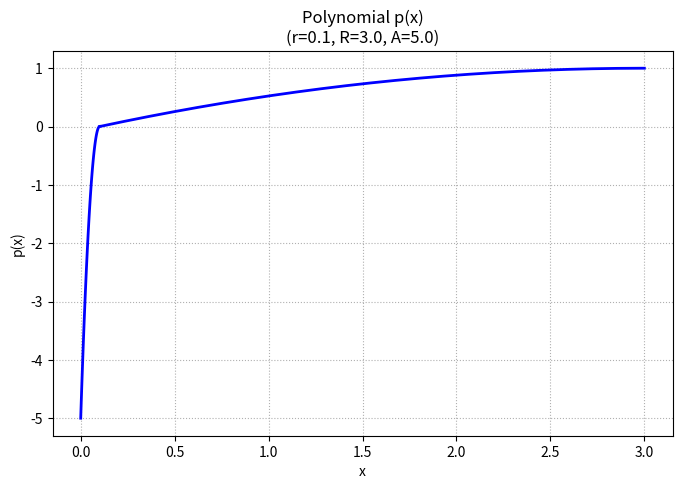
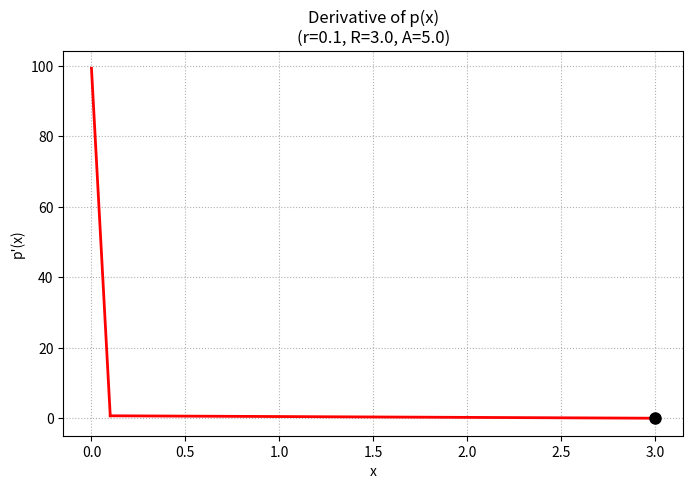

Write Python code to recreate these figures, in order.
import sympy as sp
import numpy as np
import matplotlib.pyplot as plt

# Symbols
a10, a11 = sp.symbols('a10 a11')
x = sp.symbols('x')
r, R, A = sp.symbols('r R A', positive=True)

def h1(x):
    return a10*x**2 + a11*x - A

def h1_dot(x):
    return 2*a10*x + a11

# Constraints
eq1 = sp.Eq(h1(r), 0)
eq2 = sp.Eq(h1_dot(r), 2 / (R - r))

# Solve for a0, a1, a2
sol = sp.solve((eq1, eq2), (a10, a11))
a10_expr = sp.simplify(sol[a10])
a11_expr = sp.simplify(sol[a11])

print(f'a10: {a10_expr}')
print(f'a11: {a11_expr}')

# Choose numerical values (change as you like)
r_val = 0.1
R_val = 3.0
A_val = 5.0

# Convert to numeric functions
a10_func = sp.lambdify((r, R, A), a10_expr, 'numpy')
a11_func = sp.lambdify((r, R, A), a11_expr, 'numpy')

a10_num = a10_func(r_val, R_val, A_val)
a11_num = a11_func(r_val, R_val, A_val)

print(f'a10_num = {a10_num}')
print(f'a11_num = {a11_num}')

# Polynomial for plotting
def h1_num(x):
    return a10_num*x**2 + a11_num*x - A_val

def h1_num_dot(x):
    return 2*a10_num*x + a11_num

def h2_num(x):
    return - (R_val - x)**2 / (R_val - r_val)**2 + 1

def h2_num_dot(x):
    return 2 * (R_val - x) / (R_val - r_val)**2

# 绘图区间
x1_vals = np.linspace(0, r_val, 100)
y1_vals = h1_num(x1_vals)
y1_prime_vals = h1_num_dot(x1_vals)

x2_vals = np.linspace(r_val, R_val, 200)
y2_vals = h2_num(x2_vals)
y2_prime_vals = h2_num_dot(x2_vals)

# 图1：原多项式 p(x)
plt.figure(figsize=(8, 5))
plt.plot(x1_vals, y1_vals, 'b-', linewidth=2)
plt.plot(x2_vals, y2_vals, 'b-', linewidth=2)
plt.xlabel('x')
plt.ylabel('p(x)')
plt.title(f'Polynomial p(x)\n(r={r_val}, R={R_val}, A={A_val})')
plt.grid(True, linestyle=':')
plt.show()   # 先显示第一张图

# 图2：导数 p'(x)
plt.figure(figsize=(8, 5))
plt.plot(x1_vals, y1_prime_vals, 'r-', linewidth=2)
plt.plot(x2_vals, y2_prime_vals, 'r-', linewidth=2)
# 标注 p'(R)=0 点
plt.plot(R_val, h2_num_dot(R_val), 'ko', markersize=8)
# plt.annotate(f"p'({R_val}) = 0", xy=(R_val, 0), xytext=(R_val+0.2, 0.2),
#              arrowprops=dict(arrowstyle='->', color='gray'))
plt.xlabel('x')
plt.ylabel("p'(x)")
plt.title(f"Derivative of p(x)\n(r={r_val}, R={R_val}, A={A_val})")
plt.grid(True, linestyle=':')
plt.show()
